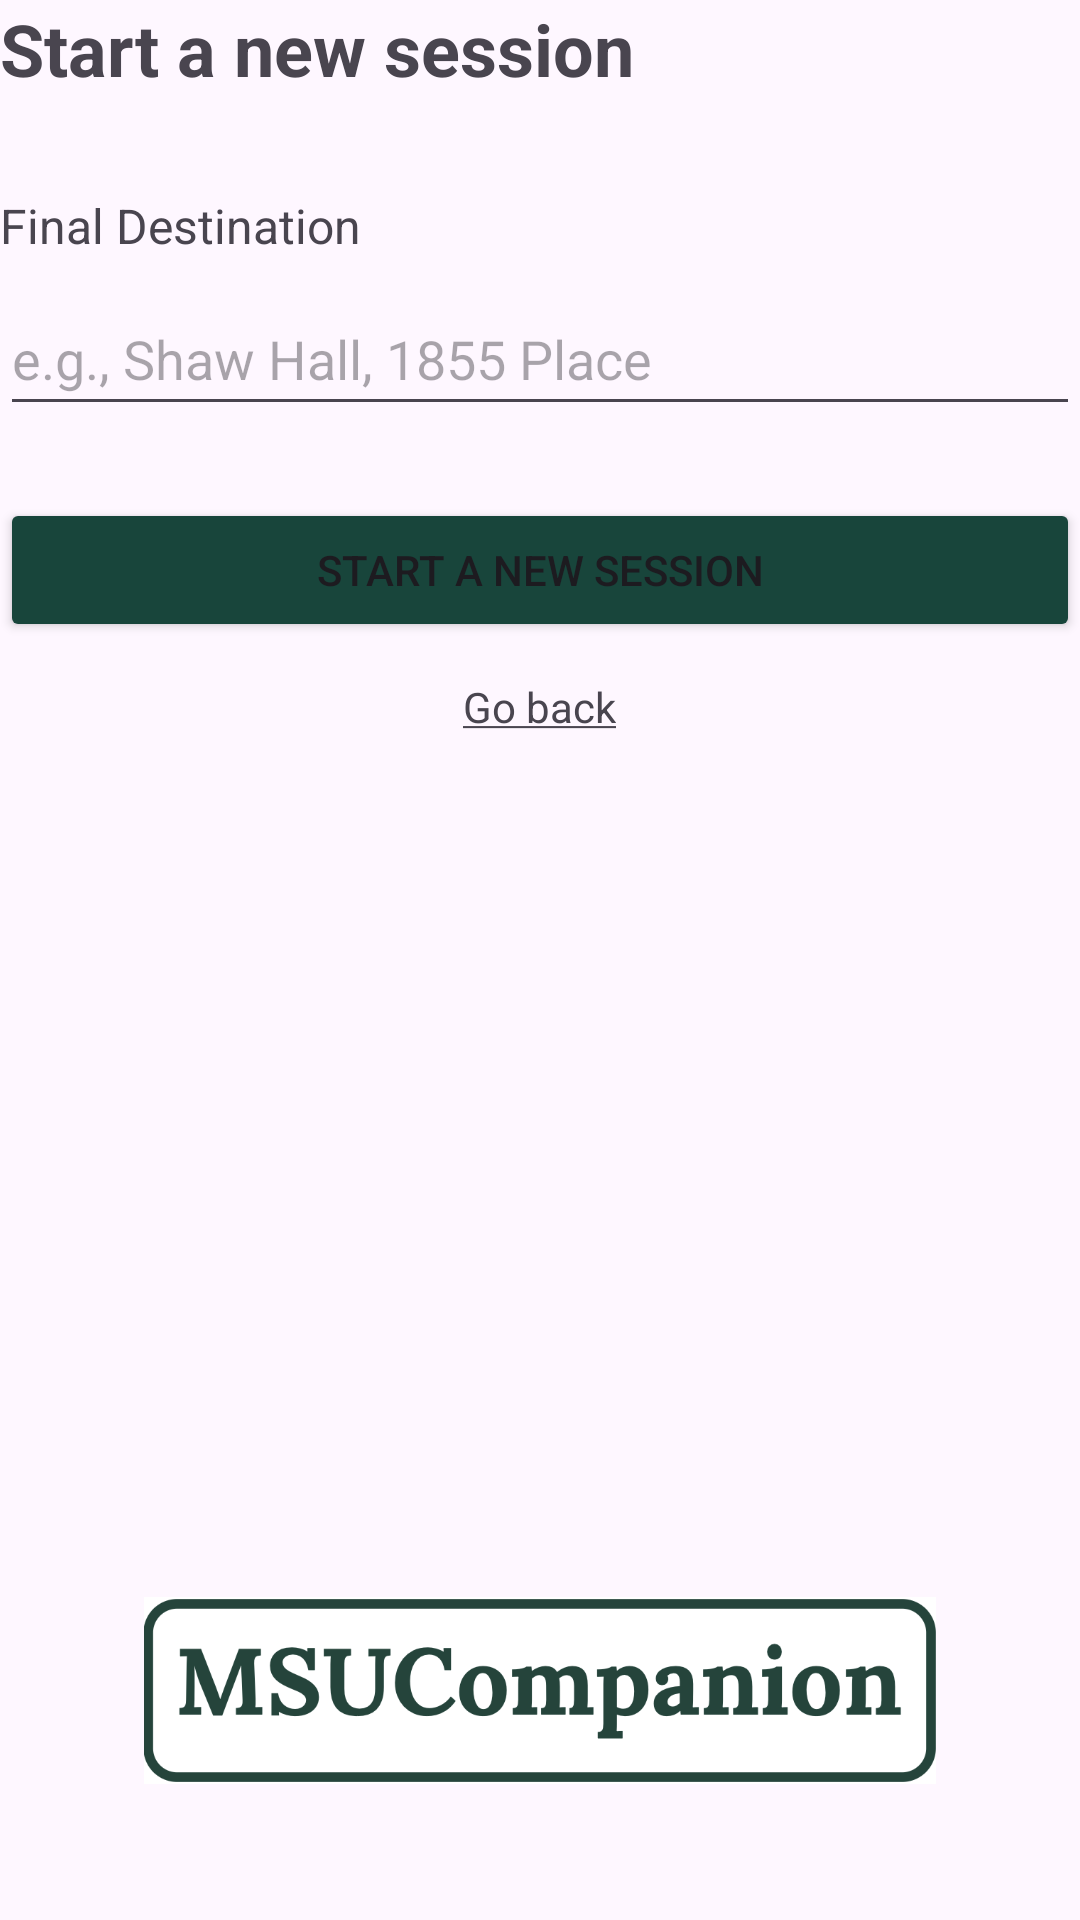

Produce the Android XML layout that renders to this screen, including the resource entries it uses.
<!-- AndroidManifest.xml: application theme Theme.MSUCompanion -->
<!-- res/layout/activity_session.xml -->
<?xml version="1.0" encoding="utf-8"?>
<LinearLayout xmlns:android="http://schemas.android.com/apk/res/android"
    xmlns:tools="http://schemas.android.com/tools"
    android:layout_width="match_parent"
    android:layout_height="match_parent"
    android:orientation="vertical"
    tools:context=".SessionActivity">

    <TextView
        android:id="@+id/sessionTitle"
        android:layout_width="wrap_content"
        android:layout_height="wrap_content"
        android:text="@string/sessionTitle"
        android:textSize="24sp"
        android:textStyle="bold"
        android:layout_marginBottom="32dp" />

    <TextView
        android:id="@+id/destinationLabel"
        android:layout_width="wrap_content"
        android:layout_height="wrap_content"
        android:text="@string/finalDest"
        android:textSize="16sp"
        android:layout_marginBottom="8dp" />

    <EditText
        android:id="@+id/destinationInput"
        android:layout_width="match_parent"
        android:layout_height="wrap_content"
        android:autofillHints="location"
        android:minHeight="48dp"
        android:hint="@string/destinationHint"
        android:focusable="false"
        android:clickable="true"
        android:cursorVisible="false"
        android:inputType="none"
        android:layout_marginBottom="24dp" />

    <Button
        android:id="@+id/startWalkingButton"
        android:layout_width="match_parent"
        android:layout_height="wrap_content"
        android:text="@string/sessionTitle"
        android:onClick="onStartSession"
        android:backgroundTint="@color/msu_green"/>

    <TextView
        android:id="@+id/goBackFromSession"
        android:layout_width="wrap_content"
        android:layout_height="wrap_content"
        android:layout_gravity="center_horizontal"
        android:layout_marginTop="12dp"
        android:clickable="true"
        android:focusable="true"
        android:minHeight="48dp"
        android:onClick="onGoBack"
        android:text="@string/GoBack"
        android:textSize="14sp" />

    <ImageView
        android:id="@+id/loginLogo"
        android:layout_width="264dp"
        android:layout_height="79dp"
        android:layout_gravity="center_horizontal"
        android:layout_marginTop="250dp"
        android:contentDescription="@string/msu_companion_logo"
        android:src="@drawable/msucompanionlogo" />

</LinearLayout>
<!-- resources referenced by this layout -->
<resources>
  <color name="msu_green">#18453B</color>
  <!-- drawable msucompanionlogo: png bitmap (drawable, 36094 bytes) -->
  <string name="GoBack"><u>Go back</u></string>
  <string name="destinationHint">e.g., Shaw Hall, 1855 Place</string>
  <string name="finalDest">Final Destination</string>
  <string name="msu_companion_logo">MSU Companion logo</string>
  <string name="sessionTitle">Start a new session</string>
  <style name="Theme.MSUCompanion" parent="Base.Theme.MSUCompanion" />
  <style name="Base.Theme.MSUCompanion" parent="Theme.Material3.DayNight.NoActionBar">
          
          
      </style>
</resources>
